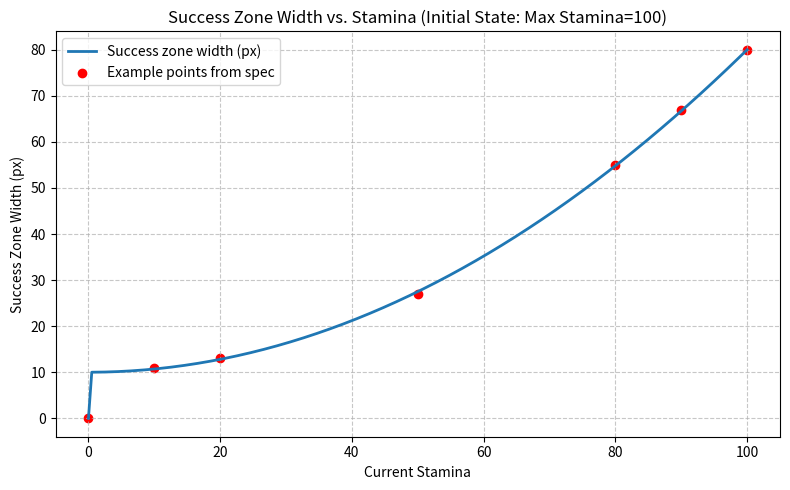

Generate this figure with matplotlib:
import matplotlib.pyplot as plt
import numpy as np

# Parameters from spec
FLOOR = 10
BASE_RANGE = 70
BONUS_PER_STAMINA = 0.55
BASE_MAX_STAMINA = 100
MAX_RANGE = 290
EXPONENT = 2.0
BAR_WIDTH = 300

def get_success_zone_width(current_stamina, max_stamina):
    if current_stamina <= 0:
        return 0
    t = current_stamina / max_stamina
    range_val = min(BASE_RANGE + BONUS_PER_STAMINA * (max_stamina - BASE_MAX_STAMINA), MAX_RANGE)
    width = min(BAR_WIDTH, FLOOR + range_val * (t ** EXPONENT))
    return width

# Initial state: max_stamina = 100
max_stamina = 100
stamina_vals = np.linspace(0, 100, 200)
width_vals = [get_success_zone_width(s, max_stamina) for s in stamina_vals]

# Plot
plt.figure(figsize=(8, 5))
plt.plot(stamina_vals, width_vals, label='Success zone width (px)', linewidth=2)
plt.scatter([100, 90, 80, 50, 20, 10, 0], [80, 67, 55, 27, 13, 11, 0], color='red', label='Example points from spec')
plt.xlabel('Current Stamina')
plt.ylabel('Success Zone Width (px)')
plt.title('Success Zone Width vs. Stamina (Initial State: Max Stamina=100)')
plt.grid(True, linestyle='--', alpha=0.7)
plt.legend()
plt.tight_layout()

# Save figure
output_path = 'success_zone_curve.png'
plt.savefig(output_path, dpi=150)
print(f'Figure saved to {output_path}')
print('Data points:')
print('Stamina\tWidth')
for s in [100, 90, 80, 70, 60, 50, 40, 30, 20, 10, 0]:
    w = get_success_zone_width(s, max_stamina)
    print(f'{s}\t{w:.1f}')
